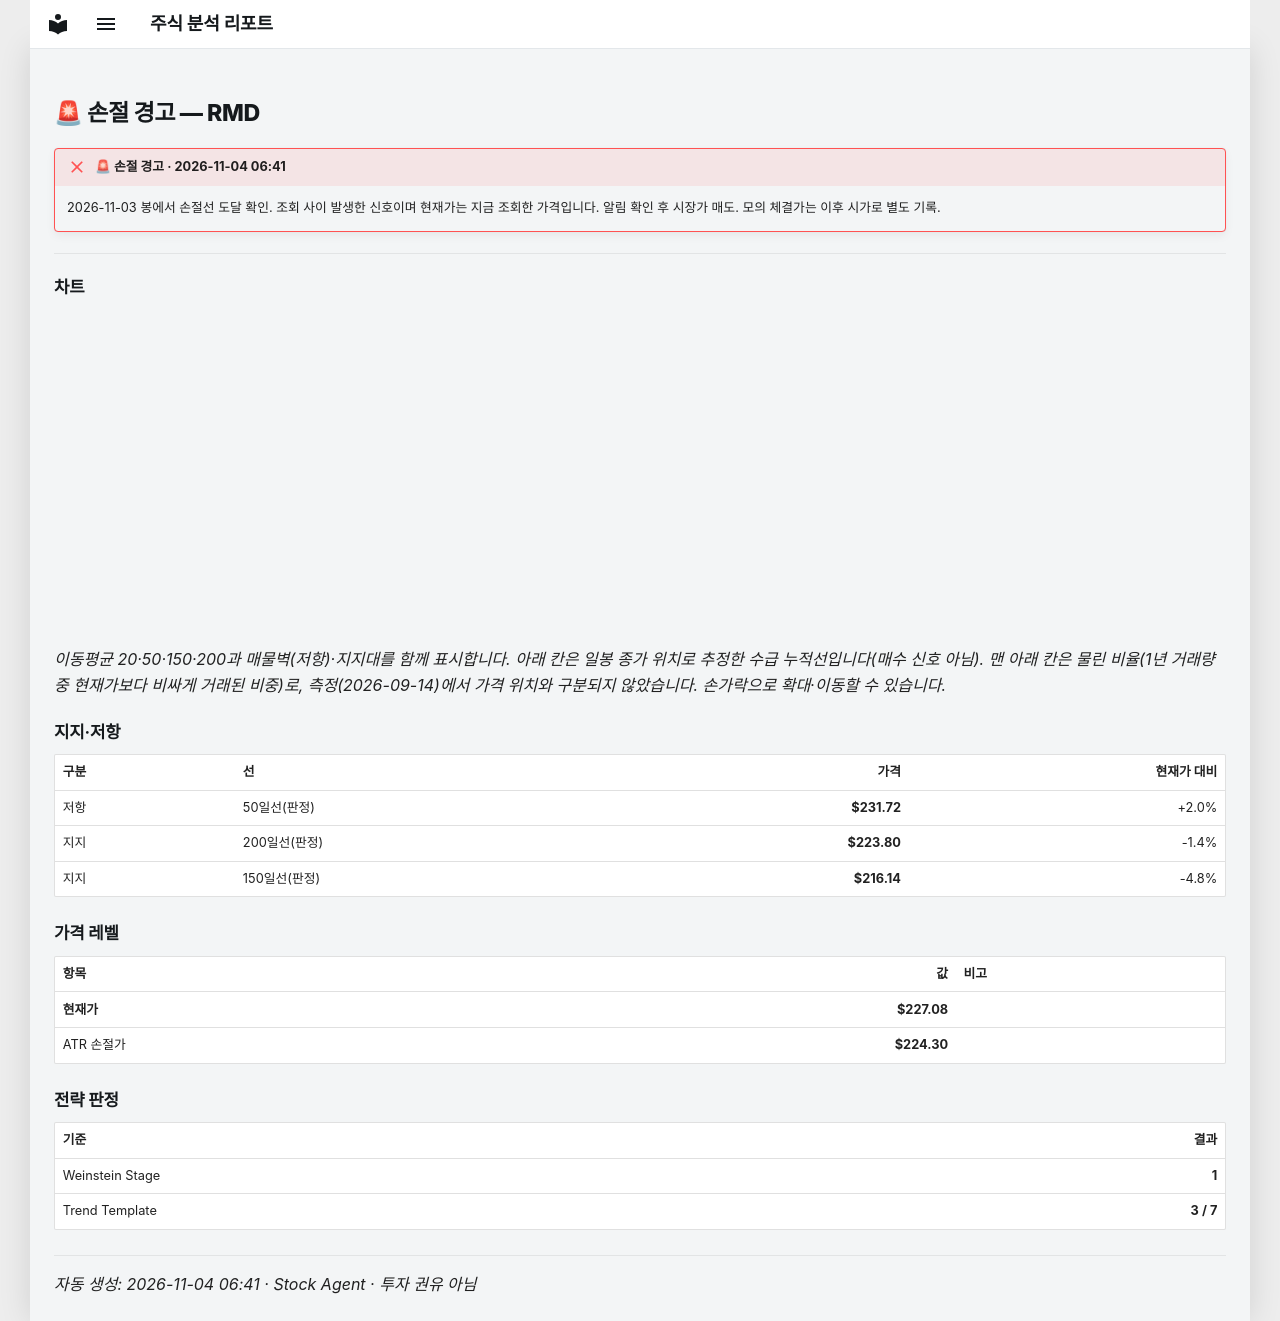

repository: soloandco/stock-reports · page: alerts/20261104-rmd-stop_hit/index.html · generator: mkdocs

---
title: "🚨 손절 경고 — RMD"
ticker: RMD
alert: "🚨 손절 경고"
created: 2026-11-04
comments: true
---

# 🚨 손절 경고 — RMD

!!! failure "🚨 손절 경고 · 2026-11-04 06:41"
    2026-11-03 봉에서 손절선 도달 확인. 조회 사이 발생한 신호이며 현재가는 지금 조회한 가격입니다. 알림 확인 후 시장가 매도. 모의 체결가는 이후 시가로 별도 기록.

---

## 차트

<div class="stock-chart" data-src="../charts/20261104-rmd-stop_hit.json"></div>

_이동평균 20·50·150·200과 매물벽(저항)·지지대를 함께 표시합니다. 아래 칸은 일봉 종가 위치로 추정한 수급 누적선입니다(매수 신호 아님). 맨 아래 칸은 물린 비율(1년 거래량 중 현재가보다 비싸게 거래된 비중)로, 측정(2026-09-14)에서 가격 위치와 구분되지 않았습니다. 손가락으로 확대·이동할 수 있습니다._

## 지지·저항

| 구분 | 선 | 가격 | 현재가 대비 |
|:-----|:---|-----:|-----------:|
| 저항 | 50일선(판정) | **$231.72** | +2.0% |
| 지지 | 200일선(판정) | **$223.80** | -1.4% |
| 지지 | 150일선(판정) | **$216.14** | -4.8% |

## 가격 레벨

| 항목 | 값 | 비고 |
|:-----|---:|:-----|
| **현재가** | **$227.08** | |
| ATR 손절가 | **$224.30** | |

## 전략 판정

| 기준 | 결과 |
|:-----|-----:|
| Weinstein Stage | **1** |
| Trend Template | **3 / 7** |

---
_자동 생성: 2026-11-04 06:41 · Stock Agent · 투자 권유 아님_
